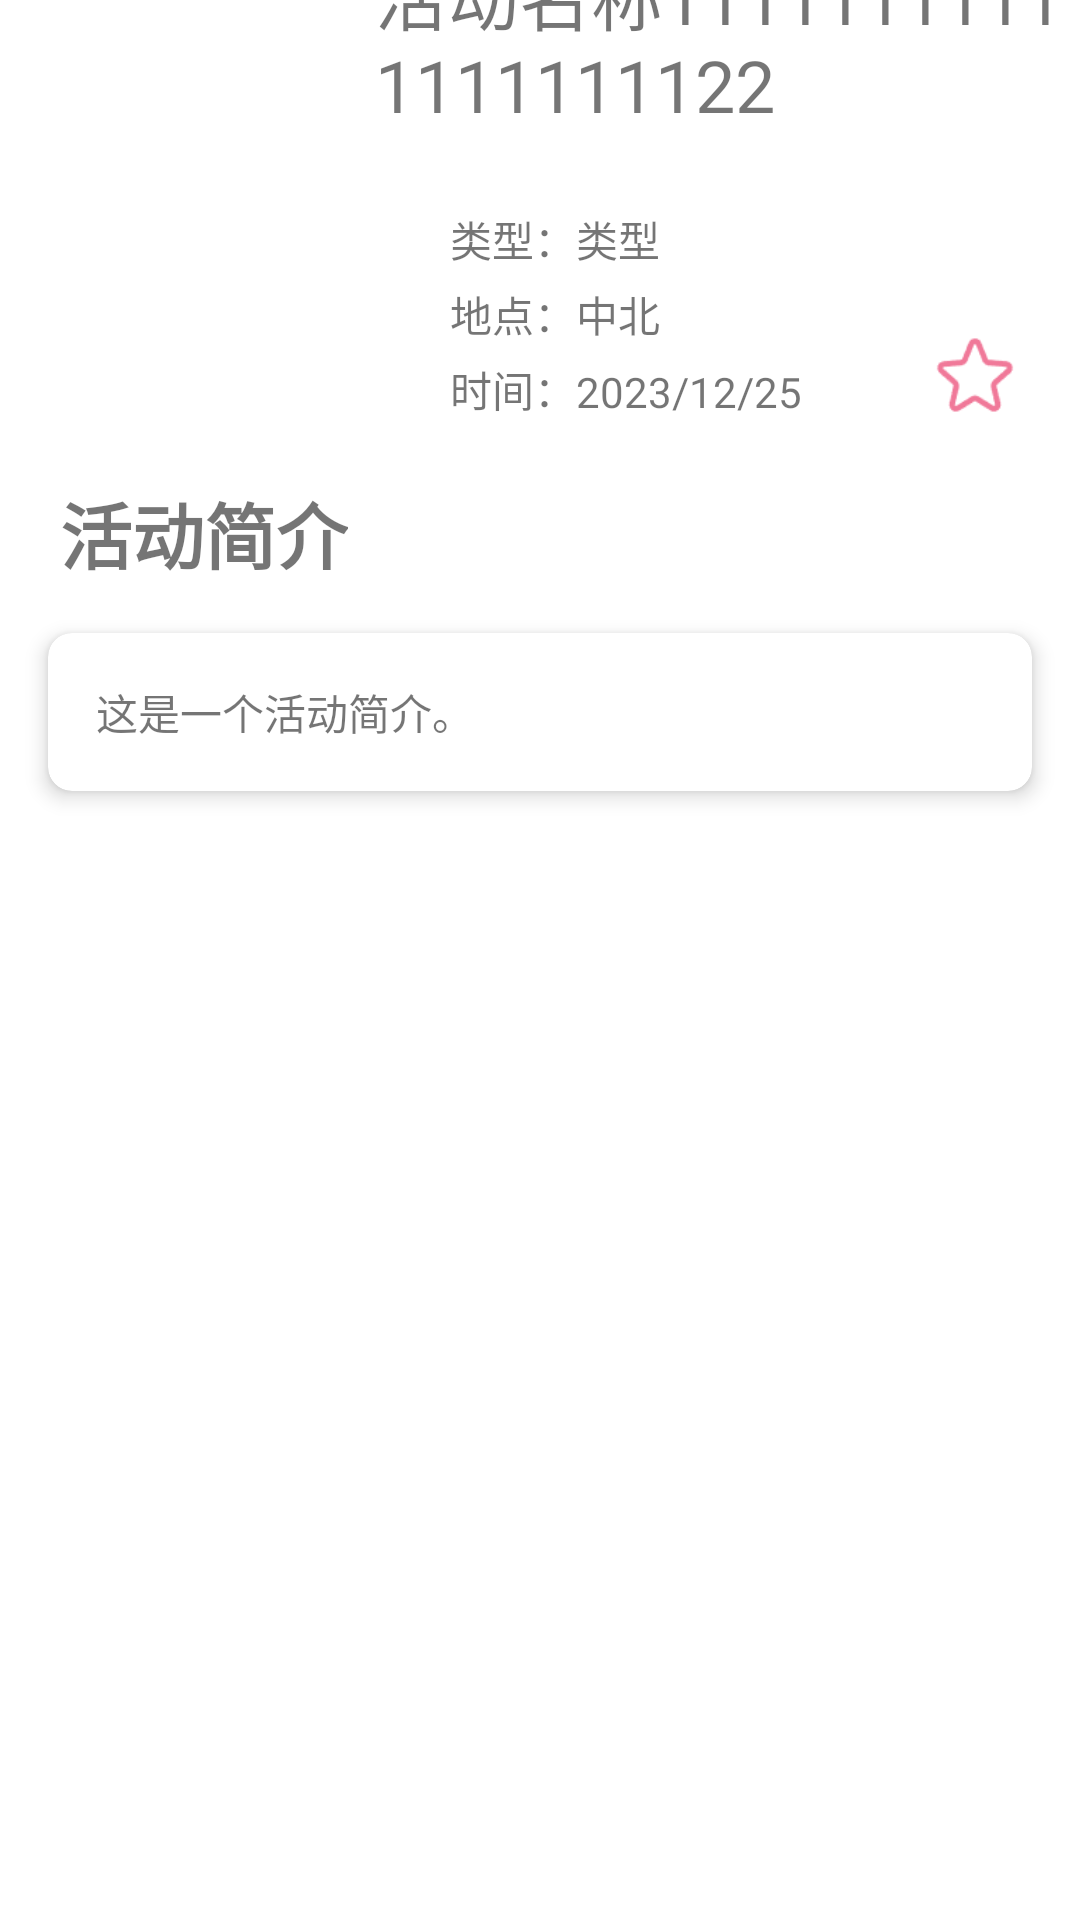

The Android layout XML behind this screen, and the referenced resources:
<!-- AndroidManifest.xml: application theme Theme.UniGather -->
<!-- res/layout/activity_detail.xml -->
<?xml version="1.0" encoding="utf-8"?>
<androidx.constraintlayout.widget.ConstraintLayout xmlns:android="http://schemas.android.com/apk/res/android"
    xmlns:app="http://schemas.android.com/apk/res-auto"
    xmlns:tools="http://schemas.android.com/tools"
    android:layout_width="match_parent"
    android:layout_height="match_parent"
    tools:context=".DetailActivity">

    <androidx.constraintlayout.widget.Guideline
        android:id="@+id/guideline1"
        android:layout_width="wrap_content"
        android:layout_height="wrap_content"
        android:orientation="horizontal"
        app:layout_constraintGuide_percent="0.25" />

    <ImageView
        android:id="@+id/detailPoster"
        android:layout_width="120dp"
        android:layout_height="160dp"
        android:layout_marginStart="20dp"
        android:src="@drawable/image1"
        android:scaleType="fitCenter"
        android:layout_marginBottom="20dp"
        app:layout_constraintBottom_toTopOf="@id/guideline1"
        app:layout_constraintStart_toStartOf="parent" />

    <ImageView
        android:layout_width="30dp"
        android:layout_height="30dp"
        android:src="@drawable/collect"
        android:layout_marginBottom="20dp"
        android:layout_marginEnd="20dp"
        app:layout_constraintBottom_toTopOf="@id/guideline1"
        app:layout_constraintEnd_toEndOf="parent"/>

    <TextView
        android:id="@+id/detailTitle"
        android:layout_width="250dp"
        android:layout_height="wrap_content"
        android:maxLines="2"
        android:text="活动名称111111111111111111122"
        android:textSize="24sp"
        app:layout_constraintEnd_toEndOf="parent"
        app:layout_constraintStart_toEndOf="@id/detailPoster"
        app:layout_constraintTop_toTopOf="@id/detailPoster" />

    <TextView
        android:id="@+id/type"
        android:layout_width="wrap_content"
        android:layout_height="wrap_content"
        android:layout_marginStart="10dp"
        android:layout_marginBottom="50dp"
        android:text="类型："
        app:layout_constraintBottom_toBottomOf="@id/detailPoster"
        app:layout_constraintStart_toEndOf="@id/detailPoster" />

    <TextView
        android:id="@+id/detailType"
        android:layout_width="wrap_content"
        android:layout_height="wrap_content"
        android:text="类型"
        app:layout_constraintBottom_toBottomOf="@id/type"
        app:layout_constraintStart_toEndOf="@id/type" />

    <TextView
        android:id="@+id/location"
        android:layout_width="wrap_content"
        android:layout_height="wrap_content"
        android:layout_marginStart="10dp"
        android:text="地点："
        android:layout_marginBottom="25dp"
        app:layout_constraintBottom_toBottomOf="@id/detailPoster"
        app:layout_constraintStart_toEndOf="@id/detailPoster" />

    <TextView
        android:id="@+id/detailLocation"
        android:layout_width="wrap_content"
        android:layout_height="wrap_content"
        android:text="中北"
        app:layout_constraintBottom_toBottomOf="@id/location"
        app:layout_constraintStart_toEndOf="@id/location" />

    <TextView
        android:id="@+id/time1"
        android:layout_width="wrap_content"
        android:layout_height="wrap_content"
        android:layout_marginStart="10dp"
        android:text="时间："
        app:layout_constraintBottom_toBottomOf="@id/detailPoster"
        app:layout_constraintStart_toEndOf="@id/detailPoster" />

    <TextView
        android:id="@+id/detailTime"
        android:layout_width="wrap_content"
        android:layout_height="wrap_content"
        android:text="2023/12/25"
        app:layout_constraintBottom_toBottomOf="@id/time1"
        app:layout_constraintStart_toEndOf="@id/time1" />


    <TextView
        android:id="@+id/description"
        android:layout_width="wrap_content"
        android:layout_height="wrap_content"
        android:text="活动简介"
        android:textSize="24sp"
        android:textStyle="bold"
        app:layout_constraintTop_toTopOf="@id/guideline1"
        app:layout_constraintStart_toStartOf="@id/detailPoster"/>

    <androidx.cardview.widget.CardView
        android:layout_width="match_parent"
        android:layout_height="wrap_content"
        app:cardCornerRadius="8dp"
        app:cardElevation="4dp"
        app:cardBackgroundColor="#ffffff"
        app:layout_constraintTop_toBottomOf="@+id/description"
        android:layout_margin="16dp">

        
        <TextView
            android:id="@+id/detailDescription"
            android:layout_width="match_parent"
            android:layout_height="wrap_content"
            android:ellipsize="end"
            android:padding="16dp"
            android:text="这是一个活动简介。"
            tools:layout_editor_absoluteX="17dp"
            tools:layout_editor_absoluteY="231dp" />
    </androidx.cardview.widget.CardView>



</androidx.constraintlayout.widget.ConstraintLayout>
<!-- resources referenced by this layout -->
<resources>
  <!-- drawable collect: png bitmap (drawable, 1256 bytes) -->
  <style name="Theme.UniGather" parent="Theme.MaterialComponents.DayNight.DarkActionBar">
          
          <item name="colorPrimary">@color/purple_500</item>
          <item name="colorPrimaryVariant">@color/purple_700</item>
          <item name="colorOnPrimary">@color/white</item>
          
          <item name="colorSecondary">@color/teal_200</item>
          <item name="colorSecondaryVariant">@color/teal_700</item>
          <item name="colorOnSecondary">@color/black</item>
          
          <item name="android:statusBarColor">?attr/colorPrimaryVariant</item>
          
      </style>
  <!-- not gathered from this repository: default colours our renderer supplied (Android Studio template values) -->
  <color name="purple_500">#FF6200EE</color>
  <color name="purple_700">#FF3700B3</color>
  <color name="teal_200">#FF03DAC5</color>
  <color name="teal_700">#FF018786</color>
  <color name="black">#FF000000</color>
  <color name="white">#FFFFFFFF</color>
</resources>
